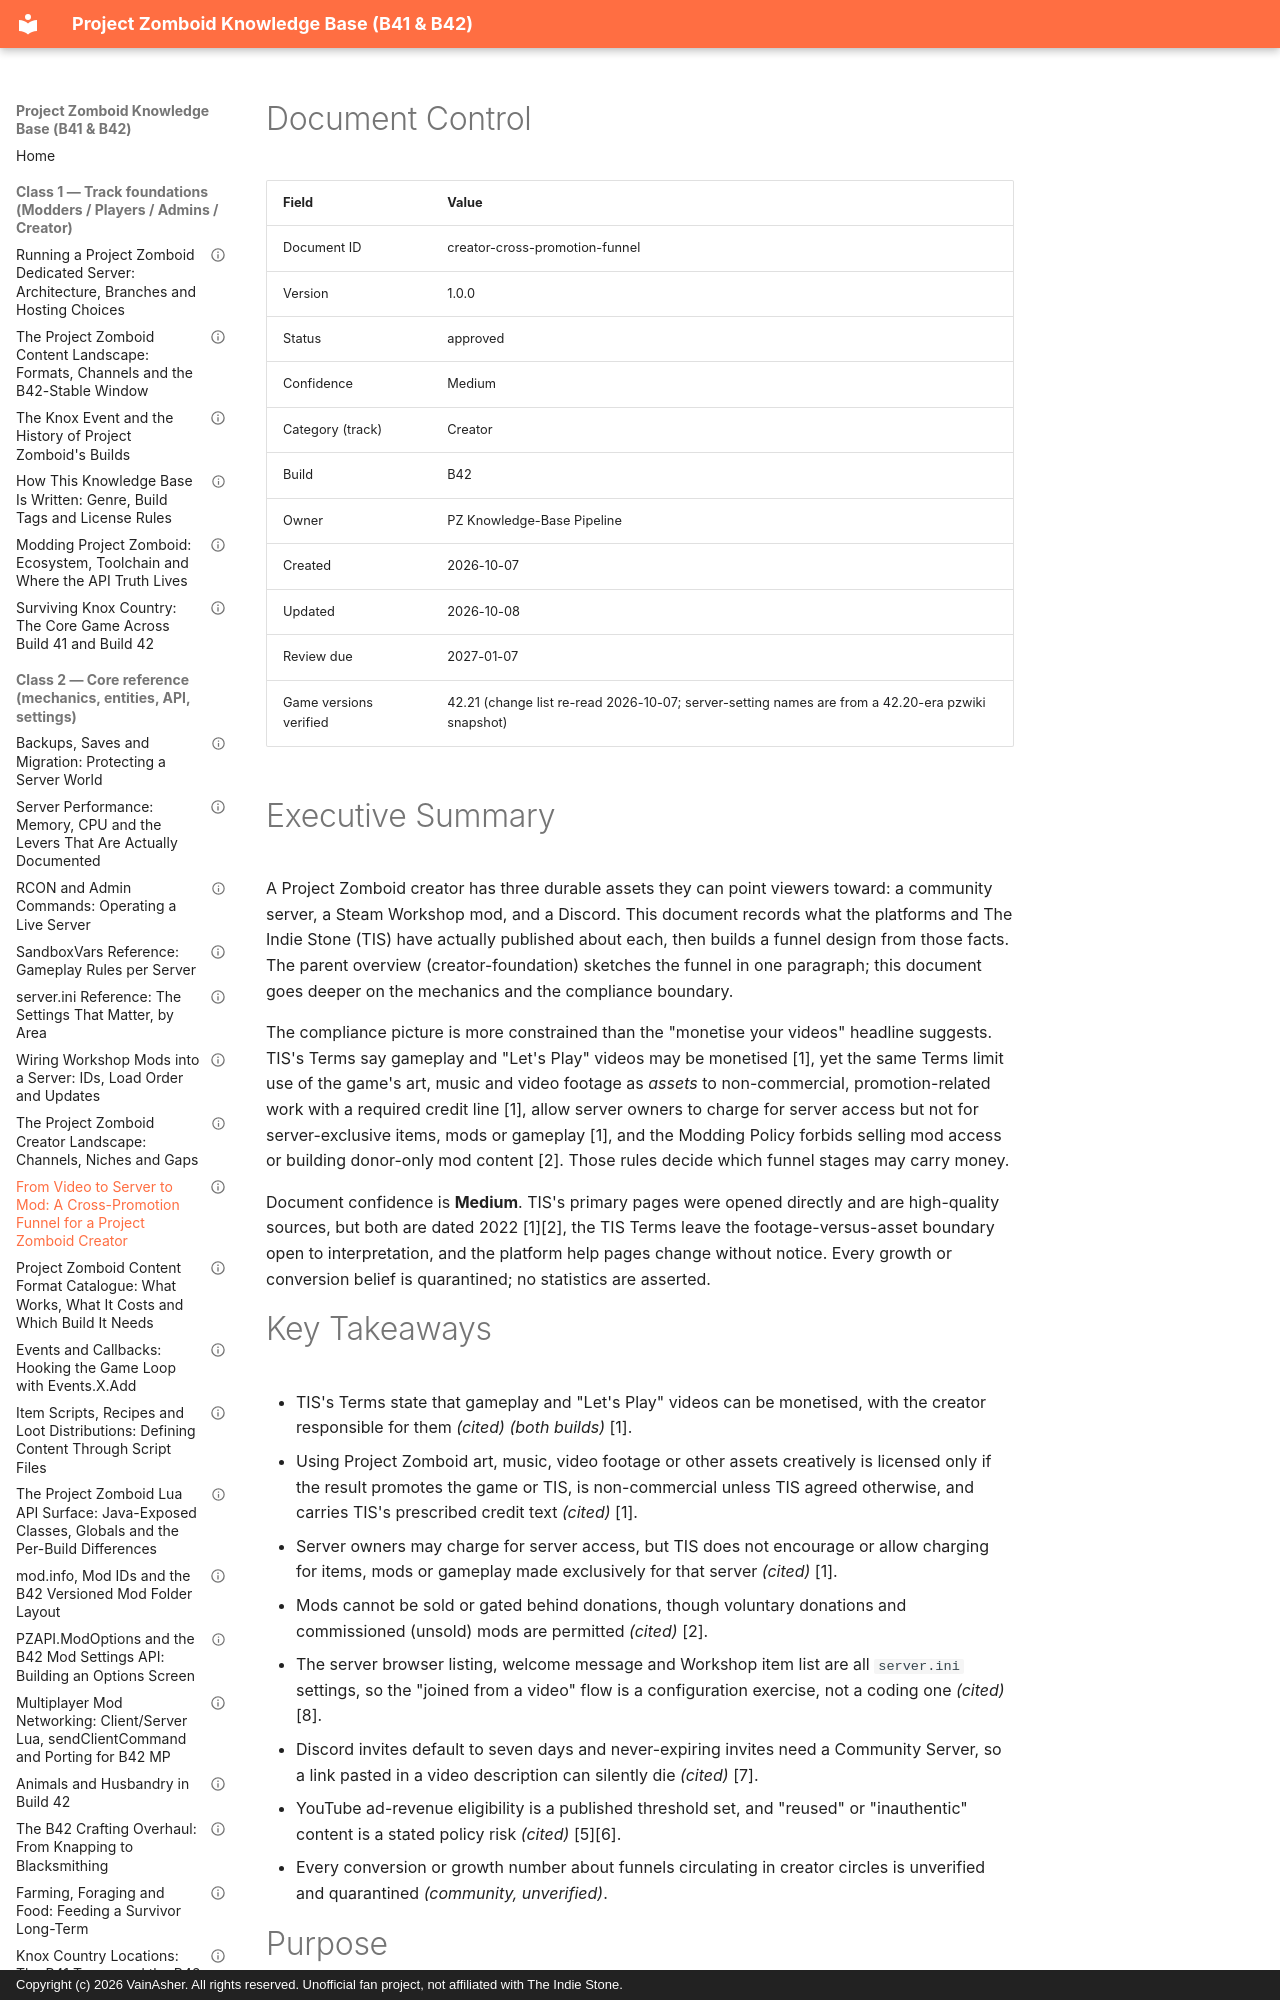

repository: VainAsher/project-zomboid-kb · page: creator/creator-cross-promotion-funnel/index.html · generator: mkdocs · copyright: Copyright (c) 2026 VainAsher. All rights reserved. Unofficial fan project, not affiliated with The Indie Stone.

---
id: creator-cross-promotion-funnel
title: "From Video to Server to Mod: A Cross-Promotion Funnel for a Project Zomboid Creator"
version: 1.0.0
status: approved
confidence: Medium
category: Creator
topic: "Cross-promotion funnel"
build: B42
document_type: reference
created: 2026-10-07
updated: 2026-10-08
review_due: 2027-01-07
sources_verified: 2026-10-07
supersedes: null
related: [creator-foundation, creator-format-catalogue, creator-channel-competitor-map, creator-content-calendar, admins-ubuntu-runbook, admins-modded-server-runbook, admins-workshop-mod-wiring, modders-first-mod-tutorial-b42, modders-modinfo-modid-conventions, players-beginner-guide-b42, meta-style-guide]
tags: [creator, cross-promotion, funnel, youtube, twitch, discord, steam-workshop, server-listing, compliance, monetisation, terms]
game_versions_verified: ["42.21"]
---

# Document Control

| Field | Value |
|-------|-------|
| Document ID | creator-cross-promotion-funnel |
| Version | 1.0.0 |
| Status | approved |
| Confidence | Medium |
| Category (track) | Creator |
| Build | B42 |
| Owner | PZ Knowledge-Base Pipeline |
| Created | 2026-10-07 |
| Updated | 2026-10-08 |
| Review due | 2027-01-07 |
| Game versions verified | 42.21 (change list re-read 2026-10-07; server-setting names are from a 42.20-era pzwiki snapshot) |

# Executive Summary

A Project Zomboid creator has three durable assets they can point viewers
toward: a community server, a Steam Workshop mod, and a Discord. This document
records what the platforms and The Indie Stone (TIS) have actually published
about each, then builds a funnel design from those facts. The parent overview
(creator-foundation) sketches the funnel in one paragraph; this document goes
deeper on the mechanics and the compliance boundary.

The compliance picture is more constrained than the "monetise your videos"
headline suggests. TIS's Terms say gameplay and "Let's Play" videos may be
monetised [1], yet the same Terms limit use of the game's art, music and video
footage as *assets* to non-commercial, promotion-related work with a required
credit line [1], allow server owners to charge for server access but not for
server-exclusive items, mods or gameplay [1], and the Modding Policy forbids
selling mod access or building donor-only mod content [2]. Those rules decide
which funnel stages may carry money.

Document confidence is **Medium**. TIS's primary pages were opened directly and
are high-quality sources, but both are dated 2022 [1][2], the TIS Terms leave
the footage-versus-asset boundary open to interpretation, and the platform help
pages change without notice. Every growth or conversion belief is quarantined;
no statistics are asserted.

# Key Takeaways

- TIS's Terms state that gameplay and "Let's Play" videos can be monetised, with
  the creator responsible for them *(cited)* *(both builds)* [1].
- Using Project Zomboid art, music, video footage or other assets creatively is
  licensed only if the result promotes the game or TIS, is non-commercial
  unless TIS agreed otherwise, and carries TIS's prescribed credit text
  *(cited)* [1].
- Server owners may charge for server access, but TIS does not encourage or
  allow charging for items, mods or gameplay made exclusively for that server
  *(cited)* [1].
- Mods cannot be sold or gated behind donations, though voluntary donations and
  commissioned (unsold) mods are permitted *(cited)* [2].
- The server browser listing, welcome message and Workshop item list are all
  `server.ini` settings, so the "joined from a video" flow is a configuration
  exercise, not a coding one *(cited)* [8].
- Discord invites default to seven days and never-expiring invites need a
  Community Server, so a link pasted in a video description can silently die
  *(cited)* [7].
- YouTube ad-revenue eligibility is a published threshold set, and
  "reused" or "inauthentic" content is a stated policy risk *(cited)* [5][6].
- Every conversion or growth number about funnels circulating in creator
  circles is unverified and quarantined *(community, unverified)*.
